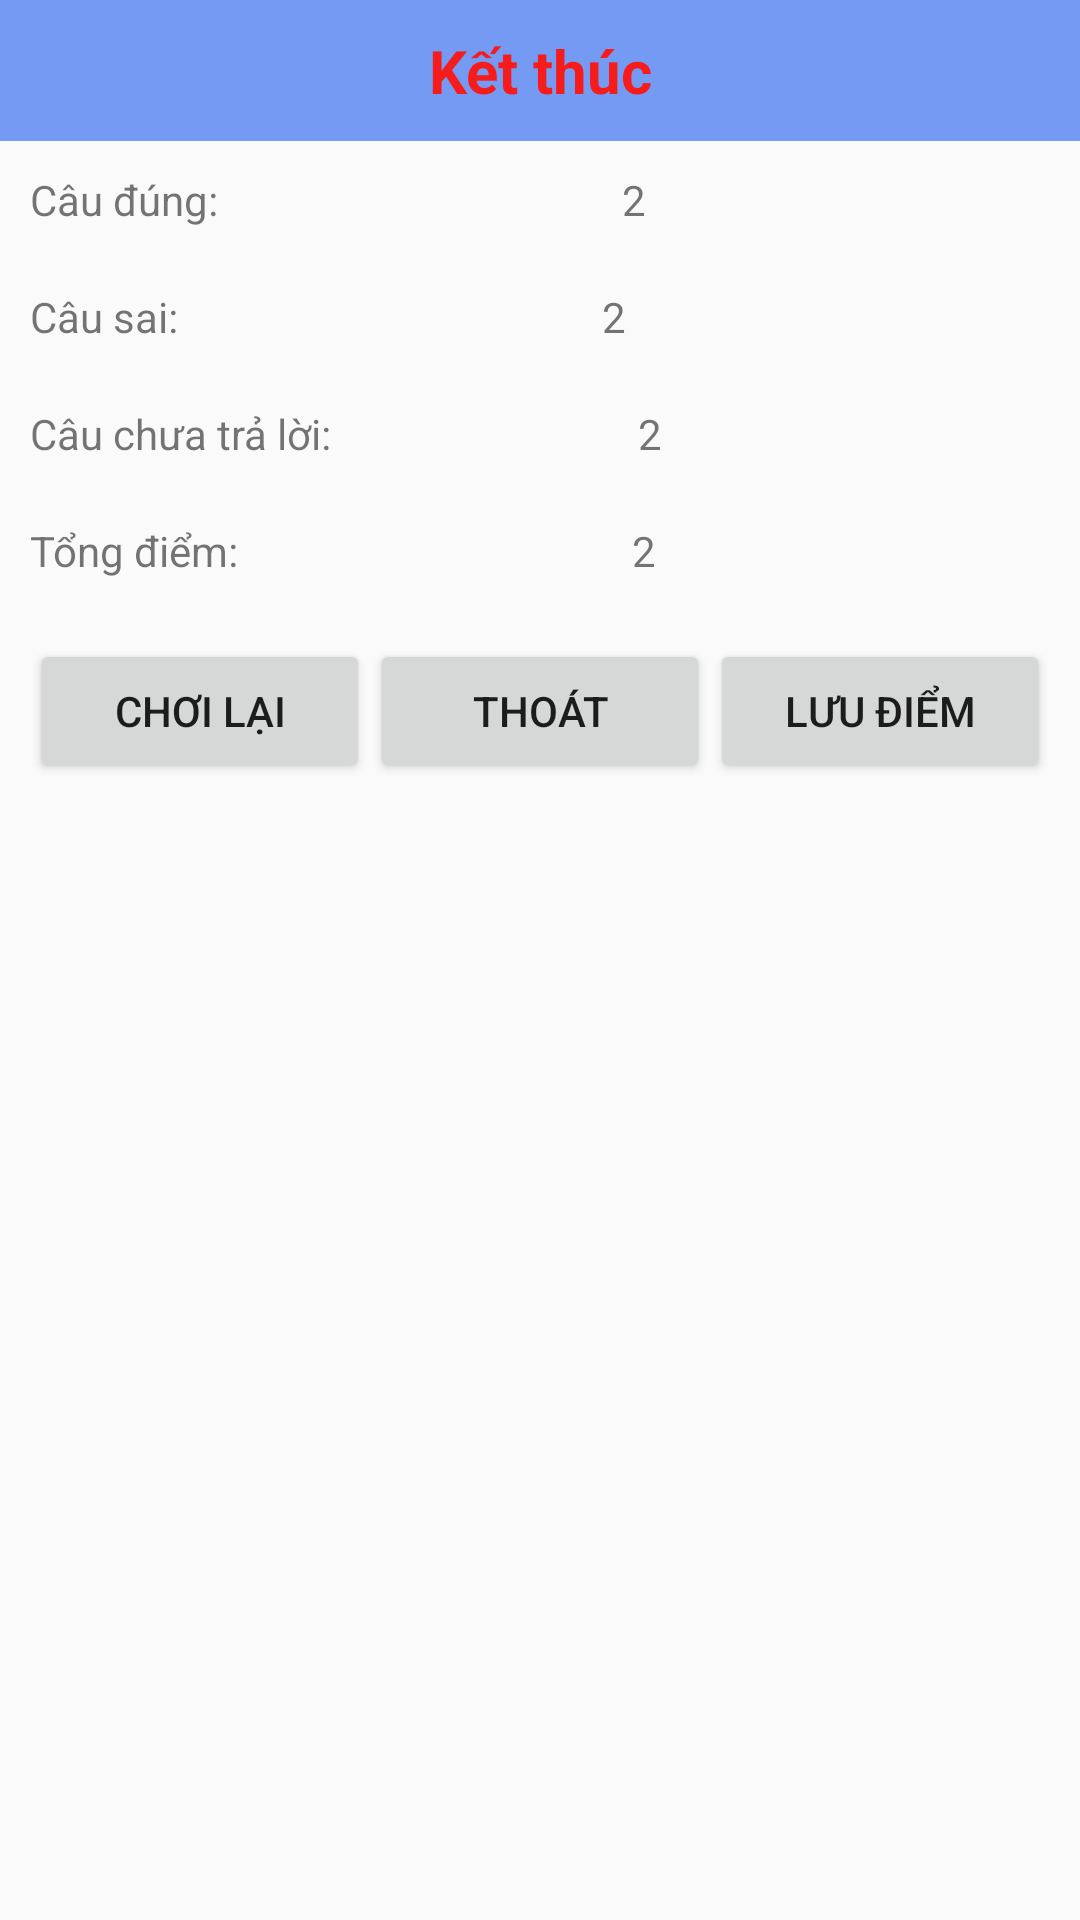

The Android layout XML behind this screen, and the referenced resources:
<!-- AndroidManifest.xml: application theme AppTheme.NoActionBar -->
<!-- res/layout/activity_test_done.xml -->
<?xml version="1.0" encoding="utf-8"?>
<LinearLayout xmlns:android="http://schemas.android.com/apk/res/android"
    xmlns:tools="http://schemas.android.com/tools"
    android:id="@+id/activity_test_done"
    android:layout_width="match_parent"
    android:layout_height="match_parent"
    android:orientation="vertical"
    >

    <TextView
        android:text="Kết thúc"
        android:layout_width="match_parent"
        android:layout_height="wrap_content"
        android:padding="10dp"
        android:background="#cc5383f2"
        android:textColor="#f71c1c"
        android:textSize="20sp"
        android:textStyle="bold"
        android:gravity="center"
        android:id="@+id/textView" />


    <LinearLayout
        android:orientation="horizontal"
        android:layout_width="match_parent"
        android:padding="10dp"
        android:layout_height="wrap_content">

        <TextView
            android:text="Câu đúng:"
            android:layout_width="wrap_content"
            android:layout_height="wrap_content"
            android:layout_weight="1" />

        <TextView
            android:text="2"
            android:layout_width="wrap_content"
            android:layout_height="wrap_content"
            android:id="@+id/tvTrue"
            android:layout_weight="1" />
    </LinearLayout>
    <LinearLayout
        android:orientation="horizontal"
        android:layout_width="match_parent"
        android:padding="10dp"
        android:layout_height="wrap_content">

        <TextView
            android:text="Câu sai:"
            android:layout_width="wrap_content"
            android:layout_height="wrap_content"
            android:layout_weight="1" />

        <TextView
            android:text="2"
            android:layout_width="wrap_content"
            android:layout_height="wrap_content"
            android:id="@+id/tvFalse"
            android:layout_weight="1" />
    </LinearLayout>
    <LinearLayout
        android:orientation="horizontal"
        android:layout_width="match_parent"
        android:padding="10dp"
        android:layout_height="wrap_content">

        <TextView
            android:text="Câu chưa trả lời:"
            android:layout_width="wrap_content"
            android:layout_height="wrap_content"
            android:layout_weight="0.79" />

        <TextView
            android:text="2"
            android:layout_width="wrap_content"
            android:layout_height="wrap_content"
            android:id="@+id/tvNotAns"
            android:layout_weight="1" />
    </LinearLayout>
    <LinearLayout
        android:orientation="horizontal"
        android:layout_width="match_parent"
        android:padding="10dp"
        android:layout_height="wrap_content">

        <TextView
            android:text="Tổng điểm:"
            android:layout_width="wrap_content"
            android:layout_height="wrap_content"
            android:layout_weight="1" />

        <TextView
            android:text="2"
            android:layout_width="wrap_content"
            android:layout_height="wrap_content"
            android:id="@+id/tvTotalPoint"
            android:layout_weight="1" />
    </LinearLayout>
    <LinearLayout
        android:orientation="horizontal"
        android:layout_width="match_parent"
        android:padding="10dp"
        android:layout_height="wrap_content">

        <Button
            android:text="Chơi lại"
            android:layout_width="wrap_content"
            android:layout_height="wrap_content"
            android:id="@+id/btnAgain"
            android:layout_weight="1" />

        <Button
            android:text="Thoát"
            android:layout_width="wrap_content"
            android:layout_height="wrap_content"
            android:id="@+id/btnExit"
            android:layout_weight="1" />

        <Button
            android:text="Lưu điểm"
            android:layout_width="wrap_content"
            android:layout_height="wrap_content"
            android:id="@+id/btnSaveScore"
            android:layout_weight="1" />
    </LinearLayout>



</LinearLayout>
<!-- resources referenced by this layout -->
<resources>
  <style name="AppTheme.NoActionBar">
          <item name="windowActionBar">false</item>
          <item name="windowNoTitle">true</item>
          <item name="android:windowDrawsSystemBarBackgrounds">true</item>
          <item name="android:statusBarColor">@android:color/transparent</item>
      </style>
</resources>
